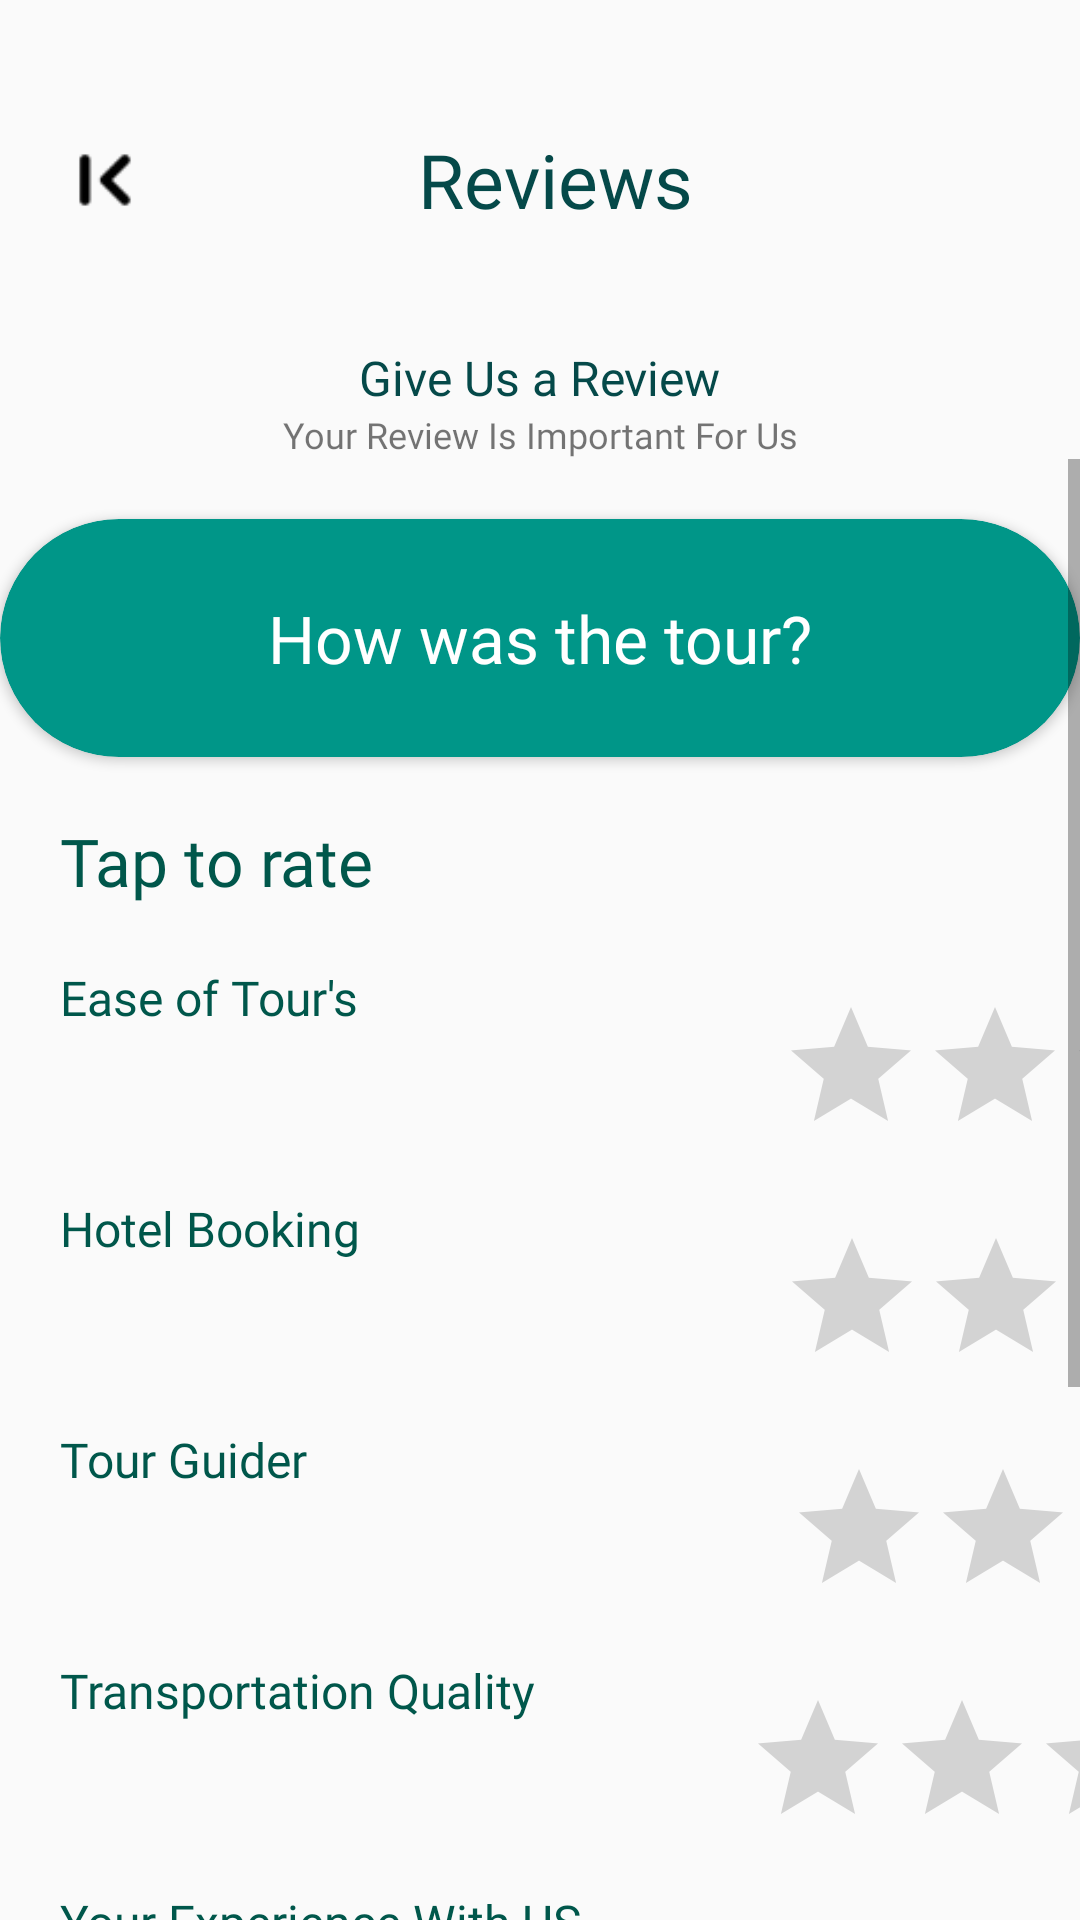

Produce the Android XML layout that renders to this screen, including the resource entries it uses.
<!-- AndroidManifest.xml: application theme AppTheme -->
<!-- res/layout/activity_user_reviews.xml -->
<?xml version="1.0" encoding="utf-8"?>
<LinearLayout xmlns:android="http://schemas.android.com/apk/res/android"
    xmlns:app="http://schemas.android.com/apk/res-auto"
    xmlns:tools="http://schemas.android.com/tools"
    android:layout_width="match_parent"
    android:layout_height="match_parent"
    android:orientation="vertical"
    tools:context=".Activities.UserReviewsActivity">

    <LinearLayout
        android:layout_width="match_parent"
        android:layout_height="wrap_content"
        android:orientation="horizontal"
        android:gravity="center"
        android:layout_marginTop="25dp"
        android:padding="15dp">

        <ImageView
            android:id="@+id/tv_reviews_btn"
            android:layout_width="40dp"
            android:layout_height="40dp"
            app:srcCompat="@drawable/ic_back" />

        <TextView
            android:id="@+id/profile"
            android:layout_width="wrap_content"
            android:layout_height="match_parent"
            android:gravity="center"
            android:layout_weight="1"
            android:fontFamily="@font/poppins_bold"
            android:layout_marginRight="30dp"
            android:text="Reviews"
            android:textColor="@color/colorPrimary"
            android:textSize="25sp" />


    </LinearLayout>

    <View
        android:id="@+id/view18"
        android:layout_width="match_parent"
        android:layout_height="20dp" />

    <TextView
        android:id="@+id/textView16"
        android:layout_width="wrap_content"
        android:layout_height="wrap_content"
        android:fontFamily="@font/poppins_bold"
        android:layout_gravity="center"
        android:textSize="16sp"
        android:text="Give Us a Review"
        android:textColor="#054949" />

    <TextView
        android:id="@+id/textView17"
        android:layout_width="match_parent"
        android:layout_height="wrap_content"
        android:fontFamily="@font/poppins_bold"
        android:gravity="center"
        android:textSize="12sp"
        android:text="Your Review Is Important For Us" />

    <ScrollView
        android:layout_width="match_parent"
        android:layout_height="wrap_content">

        <LinearLayout
            android:layout_width="match_parent"
            android:layout_height="wrap_content"
            android:layout_weight="1"
            android:orientation="vertical">


            <androidx.cardview.widget.CardView
                android:layout_width="match_parent"
                android:layout_height="wrap_content"
                android:layout_gravity="center"
                app:cardCornerRadius="50dp"
                android:layout_marginTop="20dp"
                app:cardBackgroundColor="#009688">

                <androidx.appcompat.widget.LinearLayoutCompat
                    android:layout_width="wrap_content"
                    android:layout_height="wrap_content"
                    android:layout_gravity="center"
                    android:layout_margin="10dp"
                    android:orientation="horizontal"
                    android:padding="5dp">

                    <TextView
                        android:layout_width="match_parent"
                        android:layout_height="wrap_content"
                        android:text="How was the tour?"
                        android:gravity="center"
                        android:singleLine="true"
                        android:fontFamily="@font/poppins_bold"
                        android:padding="10dp"
                        android:textColor="@color/white"
                        android:enabled="false"
                        android:textSize="22sp">

                    </TextView>

                </androidx.appcompat.widget.LinearLayoutCompat>

            </androidx.cardview.widget.CardView>


            <TextView
                android:id="@+id/tv_rating"
                android:layout_width="wrap_content"
                android:layout_height="wrap_content"
                android:layout_marginTop="20dp"
                android:layout_marginLeft="20dp"
                android:fontFamily="@font/poppins_bold"
                android:text="Tap to rate"
                android:textColor="#00574B"
                android:textSize="22sp" />


            <LinearLayout
                android:layout_width="match_parent"
                android:layout_height="wrap_content"
                android:orientation="horizontal">

                <TextView
                    android:id="@+id/tv_rating_ease"
                    android:layout_width="wrap_content"
                    android:layout_height="wrap_content"
                    android:layout_marginTop="20dp"
                    android:layout_marginLeft="20dp"
                    android:fontFamily="@font/poppins_bold"
                    android:text="Ease of Tour's"
                    android:textColor="#00574B"
                    android:textSize="16sp" />

                <RatingBar
                    android:id="@+id/ratingBar"
                    android:layout_width="wrap_content"
                    android:layout_height="wrap_content"
                    android:layout_marginTop="20dp"
                    android:numStars="6"
                    android:layout_marginLeft="140dp"
                    android:stepSize="0.5"
                    android:layout_gravity="center" />
            </LinearLayout>

            <LinearLayout
                android:layout_width="match_parent"
                android:layout_height="wrap_content"
                android:orientation="horizontal">

                <TextView
                    android:id="@+id/tv_rating_hotel_booking"
                    android:layout_width="wrap_content"
                    android:layout_height="wrap_content"
                    android:layout_marginTop="20dp"
                    android:layout_marginLeft="20dp"
                    android:fontFamily="@font/poppins_bold"
                    android:textColor="#00574B"
                    android:textSize="16sp"
                    android:text="Hotel Booking" />


                <RatingBar
                    android:id="@+id/ratingBar_1"
                    android:layout_width="wrap_content"
                    android:layout_height="wrap_content"
                    android:layout_marginTop="20dp"
                    android:numStars="6"
                    android:layout_marginLeft="140dp"
                    android:stepSize="0.5"
                    android:layout_gravity="center" />

            </LinearLayout>

            <LinearLayout
                android:layout_width="match_parent"
                android:layout_height="wrap_content"
                android:orientation="horizontal">

                <TextView
                    android:id="@+id/tv_rating_guider"
                    android:layout_width="wrap_content"
                    android:layout_height="wrap_content"
                    android:layout_marginTop="20dp"
                    android:layout_marginLeft="20dp"
                    android:fontFamily="@font/poppins_bold"
                    android:textColor="#00574B"
                    android:textSize="16sp"
                    android:layout_gravity=""
                    android:text="Tour Guider" />


                <RatingBar
                    android:id="@+id/ratingBar_3"
                    android:layout_width="wrap_content"
                    android:layout_height="wrap_content"
                    android:layout_gravity="center"
                    android:layout_marginTop="20dp"
                    android:numStars="6"
                    android:layout_marginLeft="160dp"
                    android:stepSize="0.5" />


            </LinearLayout>

            <LinearLayout
                android:layout_width="match_parent"
                android:layout_height="wrap_content"
                android:orientation="horizontal">

                <TextView
                    android:id="@+id/tv_rating_transportation"
                    android:layout_width="wrap_content"
                    android:layout_height="wrap_content"
                    android:layout_marginTop="20dp"
                    android:layout_marginLeft="20dp"
                    android:fontFamily="@font/poppins_bold"
                    android:textColor="#00574B"
                    android:textSize="16sp"
                    android:text="Transportation Quality" />


                <RatingBar
                    android:id="@+id/ratingBar_4"
                    android:layout_width="wrap_content"
                    android:layout_height="wrap_content"
                    android:layout_marginTop="20dp"
                    android:numStars="6"
                    android:stepSize="0.5"
                    android:layout_marginLeft="70dp"
                    android:layout_gravity="center" />


            </LinearLayout>

            <LinearLayout
                android:layout_width="match_parent"
                android:layout_height="wrap_content"
                android:orientation="horizontal">


                <TextView
                    android:id="@+id/tv_rating_overall_exp"
                    android:layout_width="wrap_content"
                    android:layout_height="wrap_content"
                    android:layout_marginTop="20dp"
                    android:layout_marginBottom="20dp"
                    android:layout_marginLeft="20dp"
                    android:fontFamily="@font/poppins_bold"
                    android:textColor="#00574B"
                    android:textSize="16sp"
                    android:text="Your Experience With US" />


                <RatingBar
                    android:id="@+id/ratingBar_5"
                    android:layout_width="wrap_content"
                    android:layout_height="wrap_content"
                    android:layout_marginTop="20dp"
                    android:numStars="6"
                    android:layout_marginLeft="60dp"
                    android:stepSize="0.5"
                    android:layout_gravity="center" />

            </LinearLayout>


            <EditText
                android:id="@+id/tv_review_message"
                android:layout_width="match_parent"
                android:layout_height="wrap_content"
                android:layout_margin="10dp"
                android:fontFamily="@font/poppins_bold"
                android:hint="Write your message here......"
                android:layout_gravity="center"
                android:gravity="center"
                android:background="@drawable/review_message_rounded"
                android:minLines="8"
                android:padding="15dp"
                android:textColorHint="#FFFFFF"
                android:textColor="@color/white"
                android:textSize="12sp" />


            <Button
                android:id="@+id/tv_rating_submit"
                android:layout_width="wrap_content"
                android:layout_marginTop="20dp"
                android:layout_height="wrap_content"
                android:layout_gravity="center"
                android:background="@drawable/button_round"
                android:fontFamily="@font/poppins_bold"
                android:text="Submit"
                android:textColor="#FFFFFF" />


        </LinearLayout>

    </ScrollView>

</LinearLayout>
<!-- resources referenced by this layout -->
<resources>
  <color name="colorPrimary">#054949</color>
  <color name="white">#FFFFFFFF</color>
  <!-- drawable button_round (drawable) -->
  <?xml version="1.0" encoding="utf-8"?>
  <shape xmlns:android="http://schemas.android.com/apk/res/android">
      <solid android:color="#00574B" />
      <corners android:radius="80dp" />
      <padding
          android:bottom="15dp"
          android:left="15dp"
          android:right="15dp"
          android:top="15dp" />
  </shape>
  <!-- drawable ic_back: png bitmap (drawable, 567 bytes) -->
  <!-- drawable review_message_rounded (drawable) -->
  <?xml version="1.0" encoding="utf-8"?>
  <shape xmlns:android="http://schemas.android.com/apk/res/android">
      <solid android:color="#009688" />
      <corners android:radius="50dp" />
      <padding
          android:bottom="15dp"
          android:left="15dp"
          android:right="15dp"
          android:top="15dp" />
  </shape>
  <style name="AppTheme" parent="Theme.AppCompat.Light.DarkActionBar">
  		<item name="colorPrimary">@color/colorPrimary</item>
  		<item name="colorPrimaryDark">@color/colorPrimaryDark</item>
  		<item name="colorAccent">@color/colorAccent</item>
  	</style>
  <color name="colorPrimaryDark">#00574B</color>
  <color name="colorAccent">#D81B60</color>
</resources>
